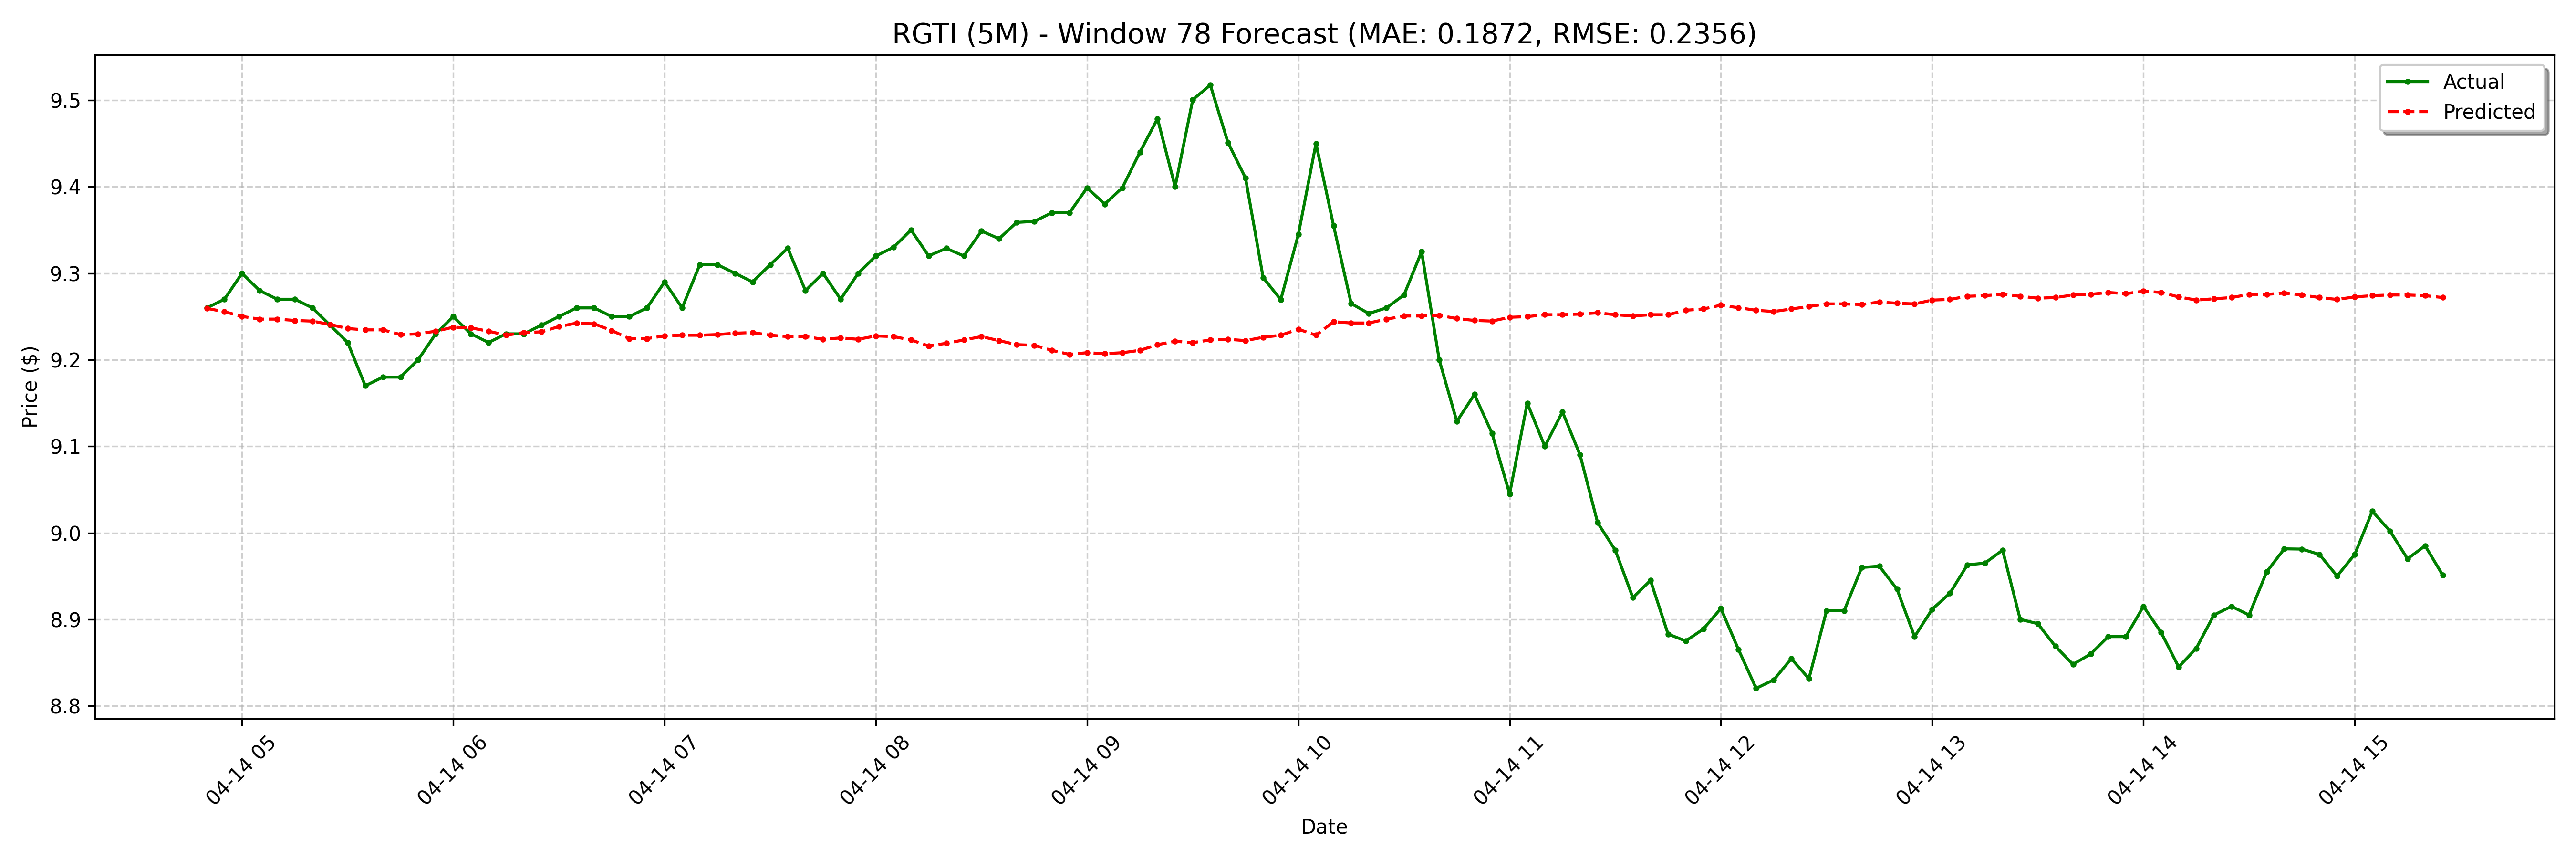

Values plotted in this chart, from the file beside it:
date, actual, forecast
2025-04-14 04:50:00-04:00, 9.26, 9.259
2025-04-14 04:55:00-04:00, 9.27, 9.256
2025-04-14 05:00:00-04:00, 9.3, 9.25
2025-04-14 05:05:00-04:00, 9.28, 9.247
2025-04-14 05:10:00-04:00, 9.27, 9.247
2025-04-14 05:15:00-04:00, 9.27, 9.245
2025-04-14 05:20:00-04:00, 9.26, 9.245
2025-04-14 05:25:00-04:00, 9.24, 9.241
2025-04-14 05:30:00-04:00, 9.22, 9.236
2025-04-14 05:35:00-04:00, 9.17, 9.235
2025-04-14 05:40:00-04:00, 9.18, 9.235
2025-04-14 05:45:00-04:00, 9.18, 9.229
2025-04-14 05:50:00-04:00, 9.2, 9.23
2025-04-14 05:55:00-04:00, 9.23, 9.233
2025-04-14 06:00:00-04:00, 9.25, 9.238
2025-04-14 06:05:00-04:00, 9.23, 9.237
2025-04-14 06:10:00-04:00, 9.22, 9.233
2025-04-14 06:15:00-04:00, 9.23, 9.228
2025-04-14 06:20:00-04:00, 9.23, 9.232
2025-04-14 06:25:00-04:00, 9.24, 9.232
2025-04-14 06:30:00-04:00, 9.25, 9.238
2025-04-14 06:35:00-04:00, 9.26, 9.242
2025-04-14 06:40:00-04:00, 9.26, 9.242
2025-04-14 06:45:00-04:00, 9.25, 9.234
2025-04-14 06:50:00-04:00, 9.25, 9.225
2025-04-14 06:55:00-04:00, 9.26, 9.225
2025-04-14 07:00:00-04:00, 9.29, 9.228
2025-04-14 07:05:00-04:00, 9.26, 9.228
2025-04-14 07:10:00-04:00, 9.31, 9.228
2025-04-14 07:15:00-04:00, 9.31, 9.229
2025-04-14 07:20:00-04:00, 9.3, 9.231
2025-04-14 07:25:00-04:00, 9.29, 9.232
2025-04-14 07:30:00-04:00, 9.31, 9.228
2025-04-14 07:35:00-04:00, 9.329, 9.227
2025-04-14 07:40:00-04:00, 9.28, 9.227
2025-04-14 07:45:00-04:00, 9.3, 9.224
2025-04-14 07:50:00-04:00, 9.27, 9.225
2025-04-14 07:55:00-04:00, 9.3, 9.224
2025-04-14 08:00:00-04:00, 9.32, 9.228
2025-04-14 08:05:00-04:00, 9.33, 9.227
2025-04-14 08:10:00-04:00, 9.35, 9.223
2025-04-14 08:15:00-04:00, 9.32, 9.216
2025-04-14 08:20:00-04:00, 9.329, 9.219
2025-04-14 08:25:00-04:00, 9.32, 9.223
2025-04-14 08:30:00-04:00, 9.349, 9.227
2025-04-14 08:35:00-04:00, 9.34, 9.222
2025-04-14 08:40:00-04:00, 9.359, 9.218
2025-04-14 08:45:00-04:00, 9.36, 9.217
2025-04-14 08:50:00-04:00, 9.37, 9.211
2025-04-14 08:55:00-04:00, 9.37, 9.206
2025-04-14 09:00:00-04:00, 9.399, 9.208
2025-04-14 09:05:00-04:00, 9.38, 9.207
2025-04-14 09:10:00-04:00, 9.399, 9.208
2025-04-14 09:15:00-04:00, 9.44, 9.211
2025-04-14 09:20:00-04:00, 9.479, 9.218
2025-04-14 09:25:00-04:00, 9.4, 9.221
2025-04-14 09:30:00-04:00, 9.501, 9.22
2025-04-14 09:35:00-04:00, 9.518, 9.223
2025-04-14 09:40:00-04:00, 9.451, 9.224
2025-04-14 09:45:00-04:00, 9.41, 9.222
... 68 more rows
